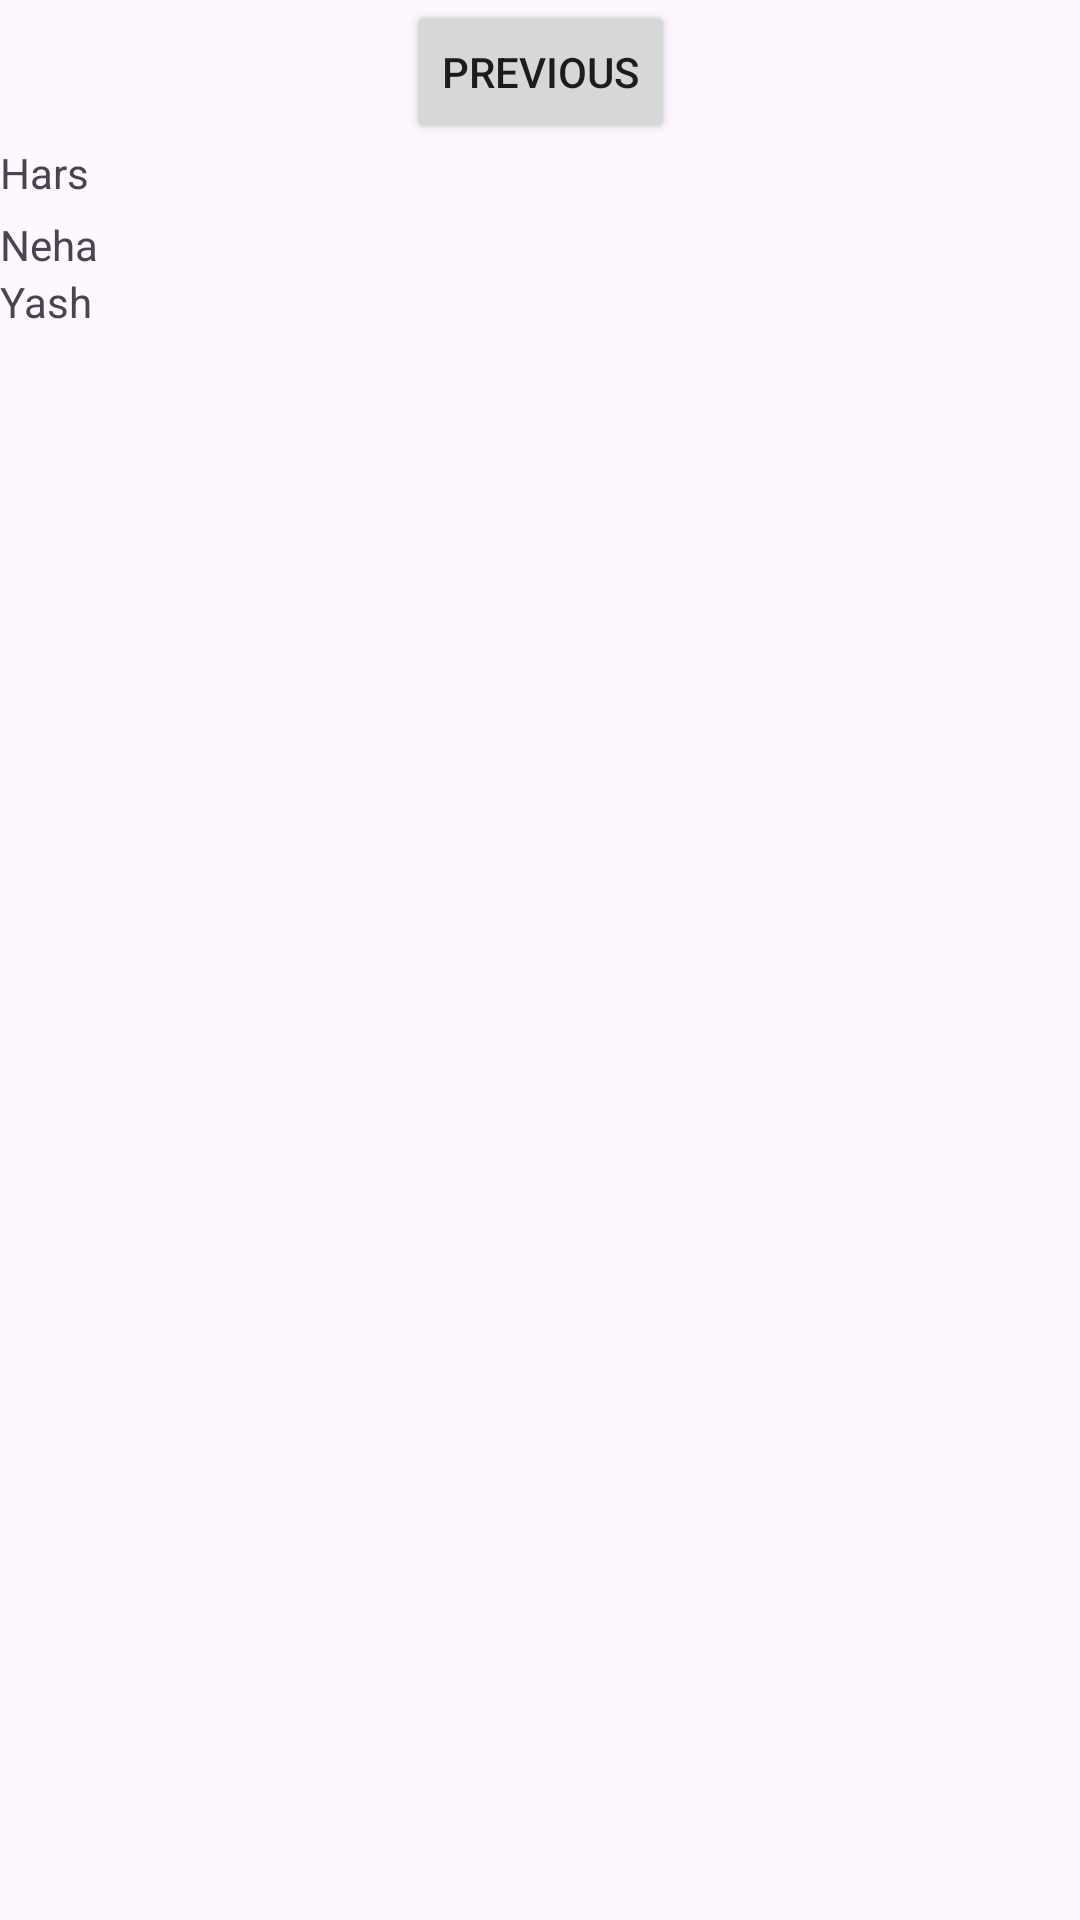

Here is an Android app screen rendered from its layout file. Give the layout XML and the strings, colors and styles it references.
<!-- AndroidManifest.xml: application theme Theme.Splitwise -->
<!-- res/layout/fragment_second.xml -->
<?xml version="1.0" encoding="utf-8"?>
<androidx.constraintlayout.widget.ConstraintLayout xmlns:android="http://schemas.android.com/apk/res/android"
    xmlns:app="http://schemas.android.com/apk/res-auto"
    xmlns:tools="http://schemas.android.com/tools"
    android:layout_width="match_parent"
    android:layout_height="match_parent"
    tools:context=".SecondFragment">

    <Button
        android:id="@+id/button_second"
        android:layout_width="wrap_content"
        android:layout_height="wrap_content"
        android:text="@string/previous"
        app:layout_constraintEnd_toEndOf="parent"
        app:layout_constraintStart_toStartOf="parent"
        app:layout_constraintTop_toTopOf="parent" />


    <TextView
        android:id="@+id/owed_one"
        android:layout_width="32dp"
        android:layout_height="19dp"
        android:text="Harsh"
        app:layout_constraintStart_toStartOf="parent"
        app:layout_constraintTop_toBottomOf="@id/button_second" />
    <TextView
        android:id="@+id/owed_two"
        android:text="Yash"
        android:layout_marginTop="24dp"
        app:layout_constraintTop_toBottomOf="@id/owed_one"
        android:layout_width="wrap_content"
        android:layout_height="wrap_content"/>
    <TextView
        android:id="@+id/owed_three"
        android:layout_marginTop="24dp"
        app:layout_constraintBottom_toTopOf="@id/owed_two"
        android:text="Neha"
        android:layout_width="wrap_content"
        android:layout_height="wrap_content"/>

</androidx.constraintlayout.widget.ConstraintLayout>
<!-- resources referenced by this layout -->
<resources>
  <string name="previous">Previous</string>
  <style name="Theme.Splitwise" parent="android:Theme.Material.Light.NoActionBar" />
</resources>
